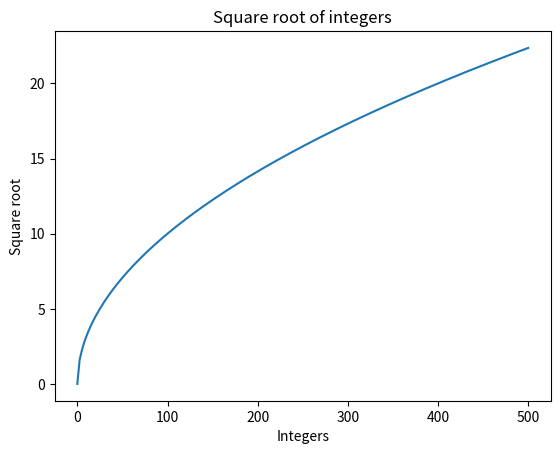

Source code (Python):
import numpy as np
import matplotlib.pyplot as plt
# square root of x 
def sqrt(x):
    return np.sqrt(x)
# main function
def main():
    x = np.linspace(0, 500, 200)
    y = sqrt(x)
    # add x and y labels
    plt.xlabel('Integers')
    plt.ylabel('Square root')
    # fig title
    plt.title('Square root of integers')
    plt.plot(x, y)
    plt.show()
if __name__ == '__main__':
    main()